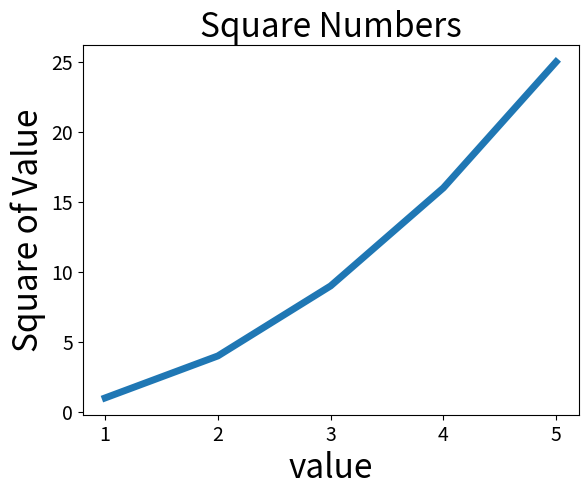

This chart was generated by the following Python code:
import matplotlib.pyplot as plt
input_values = [1, 2, 3, 4, 5]
squares = [1, 4, 9, 16, 25]
plt.plot(input_values, squares, linewidth=5)
plt.title("Square Numbers", fontsize=24)
plt.xlabel("value", fontsize=24)
plt.ylabel("Square of Value", fontsize=24)

plt.tick_params(axis='both', labelsize=14)
plt.show()
